Run: headless pygame with SDL's dummy video driver; simulated clock (each Clock.tick advances the game by its frame time, no real sleeping); random seed 0; keys injected as events and as key.get_pressed() state; no mouse input.
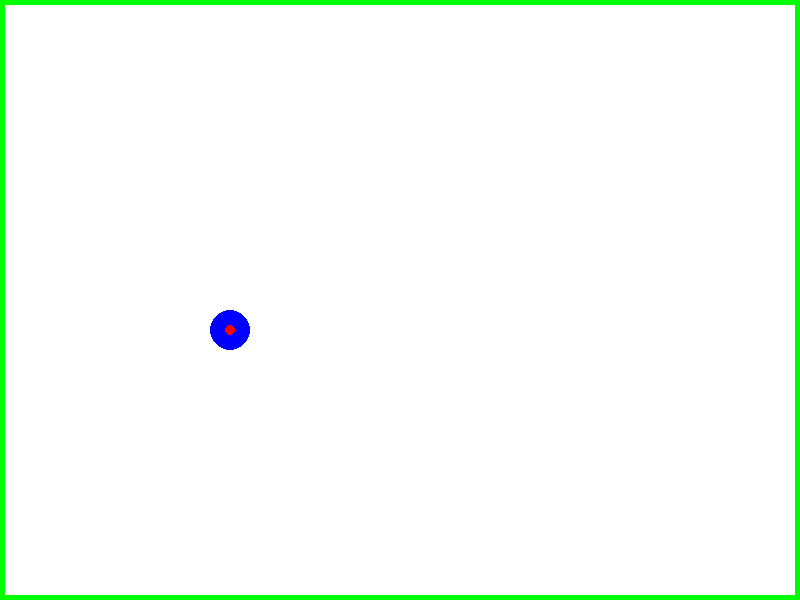
Frame 1 of 4 · flips 1–60 · no input
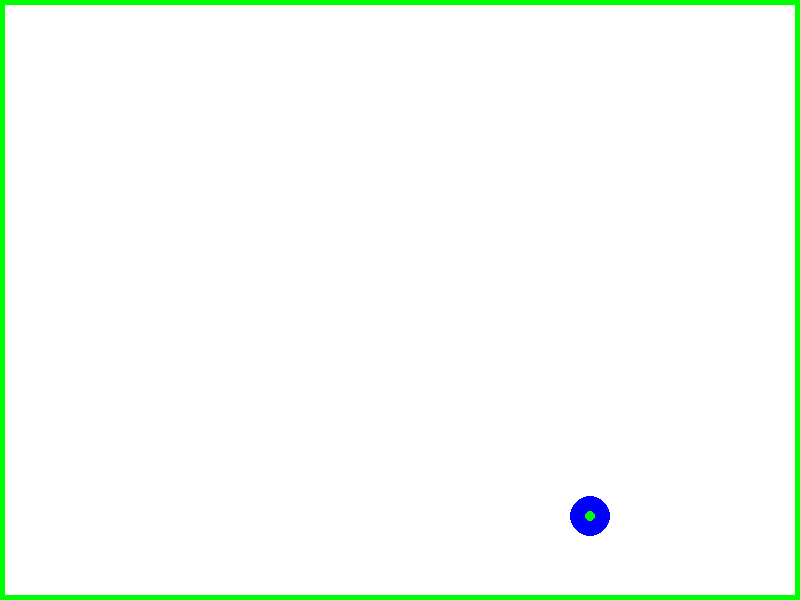
Frame 2 of 4 · flips 61–180 · tapped SPACE, RETURN · held RIGHT (→), D
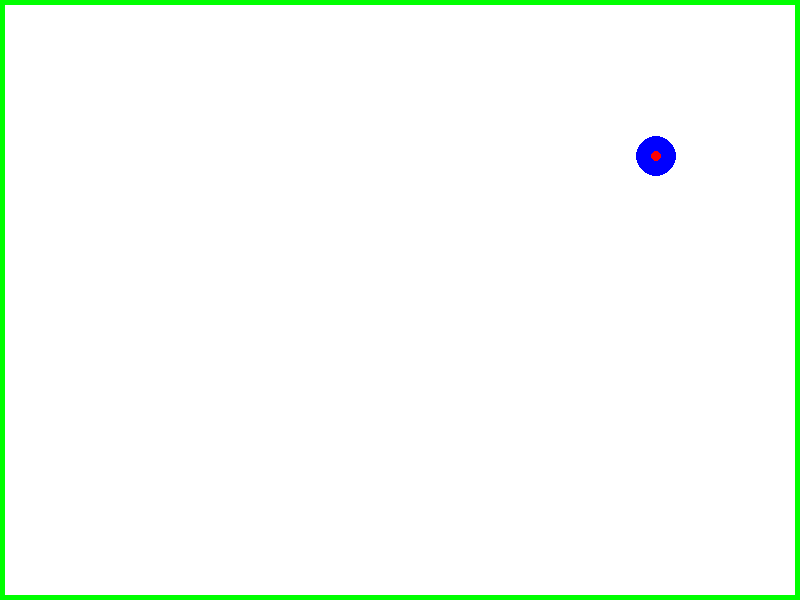
Frame 3 of 4 · flips 181–300 · held DOWN (↓), S
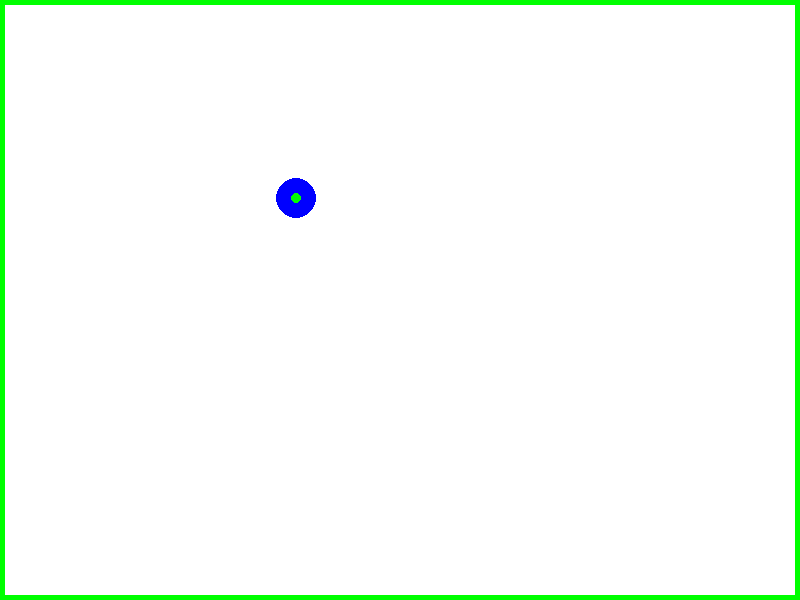
Frame 4 of 4 · flips 301–420 · held LEFT (←), A, UP (↑), W

The pygame program that drew these frames:

# permet d'accéder aux fonctions du module pygame
import pygame
 
# Define some colors
BLACK = [0, 0, 0]
WHITE = [255, 255, 255]
GREEN = [0, 255, 0]
RED   = [255, 0, 0]
BLUE  = [0 , 0 , 255]
 
# initialisation de l'écran de jeu
pygame.init()
 
# Set the height and width of the screen
screen_size = [800, 600]
screen = pygame.display.set_mode(screen_size)
 
pygame.display.set_caption("Bouncing Ball !!!")
 
# Used to manage how fast the screen updates
clock = pygame.time.Clock()
 
# Starting position 
box_x = 50
box_y = 150
 
# Speed and direction
box_change_x = 3
box_change_y = 3

box_rayon= 5

# Loop until the user clicks the close button.
done = False

etat = 0
# -------- Main Program Loop -----------
while not done:
    # EVENEMENTS
    # détecte le clic sur le bouton close de la fenêtre
    for event in pygame.event.get():
       if event.type == pygame.QUIT:
          done = True
 
    # LOGIQUE
    # Move the rectangle 
    box_x += box_change_x
    box_y += box_change_y
 
    # Rebond
    if box_y > screen_size[1] or box_y < 0:
        box_change_y = box_change_y * -1
        etat = 1 - etat
    if box_x > screen_size[0] or box_x < 0:
        box_change_x = box_change_x * -1
        etat = 1 - etat
 
    #DESSIN
    # Set the screen background
    screen.fill(WHITE)
 
    # Draw screen border
    pygame.draw.rect(screen,GREEN,[0,0, screen_size[0] , screen_size[1]],5)
    
    #dessine le palet
    if etat == 0:
        Couleur = RED
    else:
        Couleur = GREEN
    pygame.draw.circle(screen, BLUE, [box_x, box_y], box_rayon *4)
    pygame.draw.circle(screen, Couleur, [box_x, box_y], box_rayon )
 
    # Limit to 30 frames per second
    clock.tick(30)
 
    # bascule l'affichage à l'écran
    pygame.display.flip()

    #debug
    print('position ({0:3d},{1:3d}) and (dx,dy): ({2},{3})'.format(box_x,box_y,box_change_x,box_change_y))
    
# Close everything down
pygame.quit()
